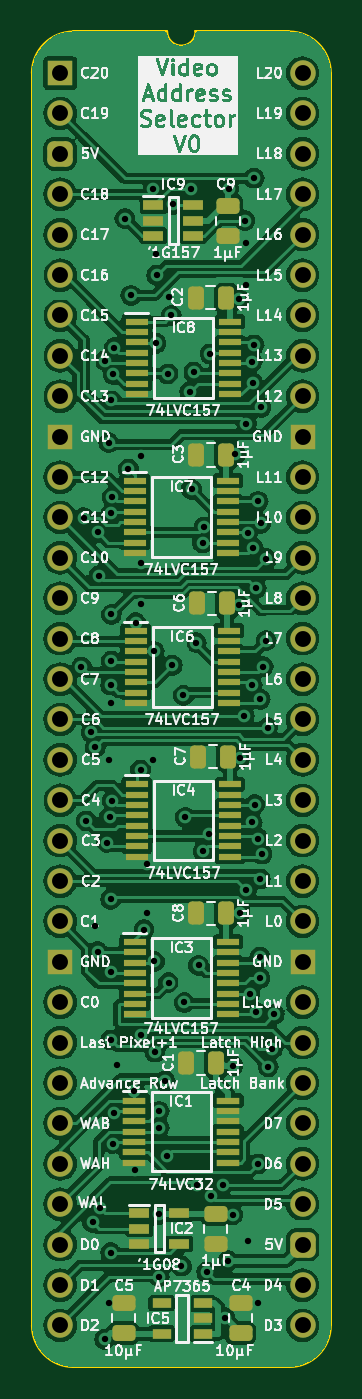
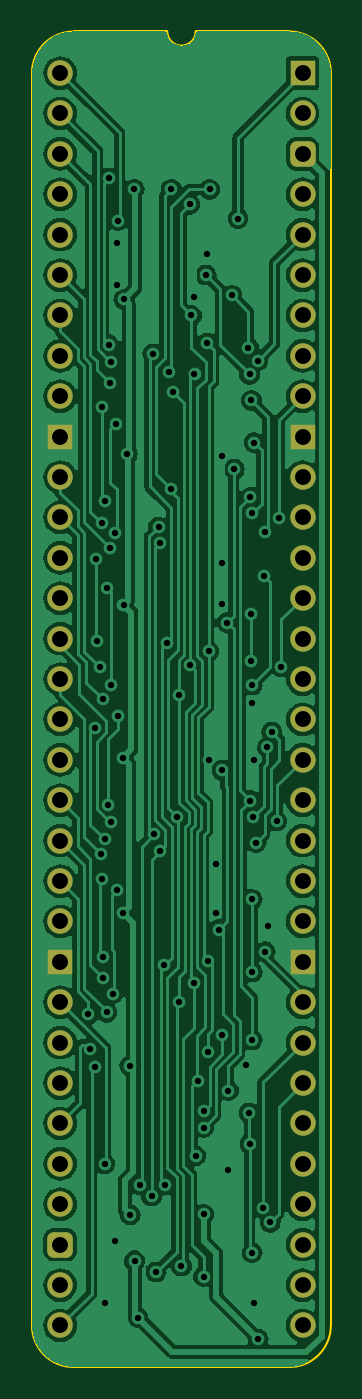
Circuit board: 11 layer files. Board 18.8 x 84.0 mm.
- bottom_copper: Video Address Selector-B_Cu.gbl (122912 bytes)
- bottom_mask: Video Address Selector-B_Mask.gbs (2563 bytes)
- paste: Video Address Selector-B_Paste.gbp (475 bytes)
- bottom_silk: Video Address Selector-B_Silkscreen.gbo (476 bytes)
- outline: Video Address Selector-Edge_Cuts.gm1 (1070 bytes)
- top_copper: Video Address Selector-F_Cu.gtl (217226 bytes)
- top_mask: Video Address Selector-F_Mask.gts (6459 bytes)
- paste: Video Address Selector-F_Paste.gtp (4916 bytes)
- top_silk: Video Address Selector-F_Silkscreen.gto (186574 bytes)
- drill: Video Address Selector-NPTH.drl (265 bytes)
- drill: Video Address Selector-PTH.drl (2983 bytes)

=== bottom_copper: Video Address Selector-B_Cu.gbl (122912 bytes, source omitted) ===
=== bottom_mask: Video Address Selector-B_Mask.gbs (2563 bytes, source withheld) ===
=== paste: Video Address Selector-B_Paste.gbp ===
%TF.GenerationSoftware,KiCad,Pcbnew,8.0.4*%
%TF.CreationDate,2024-08-14T11:45:43+02:00*%
%TF.ProjectId,Video Address Selector,56696465-6f20-4416-9464-726573732053,rev?*%
%TF.SameCoordinates,PX6d01460PY32de760*%
%TF.FileFunction,Paste,Bot*%
%TF.FilePolarity,Positive*%
%FSLAX46Y46*%
G04 Gerber Fmt 4.6, Leading zero omitted, Abs format (unit mm)*
G04 Created by KiCad (PCBNEW 8.0.4) date 2024-08-14 11:45:43*
%MOMM*%
%LPD*%
G01*
G04 APERTURE LIST*
G04 APERTURE END LIST*
M02*

=== bottom_silk: Video Address Selector-B_Silkscreen.gbo ===
%TF.GenerationSoftware,KiCad,Pcbnew,8.0.4*%
%TF.CreationDate,2024-08-14T11:45:43+02:00*%
%TF.ProjectId,Video Address Selector,56696465-6f20-4416-9464-726573732053,rev?*%
%TF.SameCoordinates,PX6d01460PY32de760*%
%TF.FileFunction,Legend,Bot*%
%TF.FilePolarity,Positive*%
%FSLAX46Y46*%
G04 Gerber Fmt 4.6, Leading zero omitted, Abs format (unit mm)*
G04 Created by KiCad (PCBNEW 8.0.4) date 2024-08-14 11:45:43*
%MOMM*%
%LPD*%
G01*
G04 APERTURE LIST*
G04 APERTURE END LIST*
M02*

=== outline: Video Address Selector-Edge_Cuts.gm1 ===
%TF.GenerationSoftware,KiCad,Pcbnew,8.0.4*%
%TF.CreationDate,2024-08-14T11:45:43+02:00*%
%TF.ProjectId,Video Address Selector,56696465-6f20-4416-9464-726573732053,rev?*%
%TF.SameCoordinates,PX6d01460PY32de760*%
%TF.FileFunction,Profile,NP*%
%FSLAX46Y46*%
G04 Gerber Fmt 4.6, Leading zero omitted, Abs format (unit mm)*
G04 Created by KiCad (PCBNEW 8.0.4) date 2024-08-14 11:45:43*
%MOMM*%
%LPD*%
G01*
G04 APERTURE LIST*
%TA.AperFunction,Profile*%
%ADD10C,0.100000*%
%TD*%
G04 APERTURE END LIST*
D10*
%TO.C,J1*%
X-1778000Y-78740000D02*
X-1778000Y0D01*
X6727456Y2616200D02*
X832188Y2613732D01*
X14400723Y2613733D02*
X8505456Y2616200D01*
X14404268Y-81353732D02*
X835733Y-81353733D01*
X17018000Y-78740000D02*
X17017999Y1D01*
X-1781544Y0D02*
G75*
G02*
X832188Y2613732I2613731J1D01*
G01*
X835733Y-81353733D02*
G75*
G02*
X-1778000Y-78740000I-4J2613729D01*
G01*
X8505456Y2616200D02*
G75*
G02*
X6727456Y2616200I-889000J0D01*
G01*
X14404267Y2613733D02*
G75*
G02*
X17017993Y1I3J-2613723D01*
G01*
X17018000Y-78740000D02*
G75*
G02*
X14404268Y-81353730I-2613730J0D01*
G01*
%TD*%
M02*

=== top_copper: Video Address Selector-F_Cu.gtl (217226 bytes, source omitted) ===
=== top_mask: Video Address Selector-F_Mask.gts (6459 bytes, source omitted) ===
=== paste: Video Address Selector-F_Paste.gtp ===
%TF.GenerationSoftware,KiCad,Pcbnew,8.0.4*%
%TF.CreationDate,2024-08-14T11:45:42+02:00*%
%TF.ProjectId,Video Address Selector,56696465-6f20-4416-9464-726573732053,rev?*%
%TF.SameCoordinates,PX6d01460PY32de760*%
%TF.FileFunction,Paste,Top*%
%TF.FilePolarity,Positive*%
%FSLAX46Y46*%
G04 Gerber Fmt 4.6, Leading zero omitted, Abs format (unit mm)*
G04 Created by KiCad (PCBNEW 8.0.4) date 2024-08-14 11:45:42*
%MOMM*%
%LPD*%
G01*
G04 APERTURE LIST*
G04 Aperture macros list*
%AMRoundRect*
0 Rectangle with rounded corners*
0 $1 Rounding radius*
0 $2 $3 $4 $5 $6 $7 $8 $9 X,Y pos of 4 corners*
0 Add a 4 corners polygon primitive as box body*
4,1,4,$2,$3,$4,$5,$6,$7,$8,$9,$2,$3,0*
0 Add four circle primitives for the rounded corners*
1,1,$1+$1,$2,$3*
1,1,$1+$1,$4,$5*
1,1,$1+$1,$6,$7*
1,1,$1+$1,$8,$9*
0 Add four rect primitives between the rounded corners*
20,1,$1+$1,$2,$3,$4,$5,0*
20,1,$1+$1,$4,$5,$6,$7,0*
20,1,$1+$1,$6,$7,$8,$9,0*
20,1,$1+$1,$8,$9,$2,$3,0*%
G04 Aperture macros list end*
%ADD10R,1.250000X0.600000*%
%ADD11R,1.450000X0.450000*%
%ADD12RoundRect,0.250000X0.475000X-0.250000X0.475000X0.250000X-0.475000X0.250000X-0.475000X-0.250000X0*%
%ADD13RoundRect,0.250000X0.250000X0.475000X-0.250000X0.475000X-0.250000X-0.475000X0.250000X-0.475000X0*%
%ADD14RoundRect,0.250000X-0.475000X0.250000X-0.475000X-0.250000X0.475000X-0.250000X0.475000X0.250000X0*%
%ADD15R,1.150000X0.600000*%
%ADD16R,1.475000X0.450000*%
G04 APERTURE END LIST*
D10*
%TO.C,IC2*%
X4973000Y-71694000D03*
X4973000Y-72644000D03*
X4973000Y-73594000D03*
X7473000Y-73594000D03*
X7473000Y-71694000D03*
%TD*%
D11*
%TO.C,IC4*%
X4822000Y-44715000D03*
X4822000Y-45365000D03*
X4822000Y-46015000D03*
X4822000Y-46665000D03*
X4822000Y-47315000D03*
X4822000Y-47965000D03*
X4822000Y-48615000D03*
X4822000Y-49265000D03*
X10672000Y-49265000D03*
X10672000Y-48615000D03*
X10672000Y-47965000D03*
X10672000Y-47315000D03*
X10672000Y-46665000D03*
X10672000Y-46015000D03*
X10672000Y-45365000D03*
X10672000Y-44715000D03*
%TD*%
D12*
%TO.C,C5*%
X3987800Y-79232000D03*
X3987800Y-77332000D03*
%TD*%
D13*
%TO.C,C2*%
X10408200Y-14112275D03*
X8508200Y-14112275D03*
%TD*%
D12*
%TO.C,C4*%
X11353800Y-79232000D03*
X11353800Y-77332000D03*
%TD*%
D13*
%TO.C,C6*%
X10484400Y-33345120D03*
X8584400Y-33345120D03*
%TD*%
D14*
%TO.C,C9*%
X10541000Y-8337000D03*
X10541000Y-10237000D03*
%TD*%
D13*
%TO.C,C3*%
X8533600Y-24003000D03*
X10433600Y-24003000D03*
%TD*%
D11*
%TO.C,IC6*%
X4745800Y-35063000D03*
X4745800Y-35713000D03*
X4745800Y-36363000D03*
X4745800Y-37013000D03*
X4745800Y-37663000D03*
X4745800Y-38313000D03*
X4745800Y-38963000D03*
X4745800Y-39613000D03*
X10595800Y-39613000D03*
X10595800Y-38963000D03*
X10595800Y-38313000D03*
X10595800Y-37663000D03*
X10595800Y-37013000D03*
X10595800Y-36363000D03*
X10595800Y-35713000D03*
X10595800Y-35063000D03*
%TD*%
D13*
%TO.C,C7*%
X10560600Y-42986960D03*
X8660600Y-42986960D03*
%TD*%
D11*
%TO.C,IC3*%
X4695000Y-54621000D03*
X4695000Y-55271000D03*
X4695000Y-55921000D03*
X4695000Y-56571000D03*
X4695000Y-57221000D03*
X4695000Y-57871000D03*
X4695000Y-58521000D03*
X4695000Y-59171000D03*
X10545000Y-59171000D03*
X10545000Y-58521000D03*
X10545000Y-57871000D03*
X10545000Y-57221000D03*
X10545000Y-56571000D03*
X10545000Y-55921000D03*
X10545000Y-55271000D03*
X10545000Y-54621000D03*
%TD*%
D15*
%TO.C,IC5*%
X8970800Y-79248000D03*
X8970800Y-78298000D03*
X8970800Y-77348000D03*
X6370800Y-77348000D03*
X6370800Y-79248000D03*
%TD*%
D11*
%TO.C,IC7*%
X4695000Y-25634520D03*
X4695000Y-26284520D03*
X4695000Y-26934520D03*
X4695000Y-27584520D03*
X4695000Y-28234520D03*
X4695000Y-28884520D03*
X4695000Y-29534520D03*
X4695000Y-30184520D03*
X10545000Y-30184520D03*
X10545000Y-29534520D03*
X10545000Y-28884520D03*
X10545000Y-28234520D03*
X10545000Y-27584520D03*
X10545000Y-26934520D03*
X10545000Y-26284520D03*
X10545000Y-25634520D03*
%TD*%
D10*
%TO.C,IC9*%
X5862000Y-8321000D03*
X5862000Y-9271000D03*
X5862000Y-10221000D03*
X8362000Y-10221000D03*
X8362000Y-9271000D03*
X8362000Y-8321000D03*
%TD*%
D16*
%TO.C,IC1*%
X4665000Y-64598000D03*
X4665000Y-65248000D03*
X4665000Y-65898000D03*
X4665000Y-66548000D03*
X4665000Y-67198000D03*
X4665000Y-67848000D03*
X4665000Y-68498000D03*
X10541000Y-68498000D03*
X10541000Y-67848000D03*
X10541000Y-67198000D03*
X10541000Y-66548000D03*
X10541000Y-65898000D03*
X10541000Y-65248000D03*
X10541000Y-64598000D03*
%TD*%
D13*
%TO.C,C1*%
X9807000Y-62230000D03*
X7907000Y-62230000D03*
%TD*%
D11*
%TO.C,IC8*%
X4822000Y-15632000D03*
X4822000Y-16282000D03*
X4822000Y-16932000D03*
X4822000Y-17582000D03*
X4822000Y-18232000D03*
X4822000Y-18882000D03*
X4822000Y-19532000D03*
X4822000Y-20182000D03*
X10672000Y-20182000D03*
X10672000Y-19532000D03*
X10672000Y-18882000D03*
X10672000Y-18232000D03*
X10672000Y-17582000D03*
X10672000Y-16932000D03*
X10672000Y-16282000D03*
X10672000Y-15632000D03*
%TD*%
D14*
%TO.C,C10*%
X9779000Y-71710000D03*
X9779000Y-73610000D03*
%TD*%
D13*
%TO.C,C8*%
X10433600Y-52832000D03*
X8533600Y-52832000D03*
%TD*%
M02*

=== top_silk: Video Address Selector-F_Silkscreen.gto (186574 bytes, source omitted) ===
=== drill: Video Address Selector-NPTH.drl ===
M48
; DRILL file {KiCad 8.0.4} date 2024-08-14T11:45:44+0200
; FORMAT={-:-/ absolute / inch / decimal}
; #@! TF.CreationDate,2024-08-14T11:45:44+02:00
; #@! TF.GenerationSoftware,Kicad,Pcbnew,8.0.4
; #@! TF.FileFunction,NonPlated,1,2,NPTH
FMAT,2
INCH
%
G90
G05
M30

=== drill: Video Address Selector-PTH.drl ===
M48
; DRILL file {KiCad 8.0.4} date 2024-08-14T11:45:44+0200
; FORMAT={-:-/ absolute / inch / decimal}
; #@! TF.CreationDate,2024-08-14T11:45:44+02:00
; #@! TF.GenerationSoftware,Kicad,Pcbnew,8.0.4
; #@! TF.FileFunction,Plated,1,2,PTH
FMAT,2
INCH
; #@! TA.AperFunction,Plated,PTH,ViaDrill
T1C0.0157
; #@! TA.AperFunction,Plated,PTH,ComponentDrill
T2C0.0394
%
G90
G05
T1
X0.0524Y-1.4697
X0.0582Y-1.1009
X0.0645Y-1.8515
X0.0762Y-1.6312
X0.08Y-2.845
X0.085Y-2.11
X0.0869Y-1.6691
X0.0926Y-2.175
X0.093Y-1.1369
X0.0953Y-1.2439
X0.0981Y-2.81
X0.11Y-3.1339
X0.1111Y-0.712
X0.1151Y-1.9049
X0.12Y-1.7
X0.12Y-0.9145
X0.12Y-3.045
X0.1223Y-1.8413
X0.125Y-1.09
X0.125Y-1.515
X0.125Y-1.5596
X0.125Y-2.045
X0.125Y-2.2252
X0.125Y-2.92
X0.125Y-2.3932
X0.1265Y-0.81
X0.1267Y-1.34
X0.1267Y-1.455
X0.129Y-1.801
X0.1291Y-1.05
X0.13Y-2.65
X0.1312Y-0.7458
X0.1323Y-2.5741
X0.134Y-0.6799
X0.14Y-2.455
X0.16Y-0.36
X0.1689Y-0.9801
X0.175Y-0.55
X0.1837Y-2.5187
X0.185Y-2.715
X0.1868Y-1.36
X0.1988Y-2.3809
X0.1989Y-1.725
X0.2Y-1.2124
X0.2Y-1.315
X0.2005Y-0.9476
X0.2076Y-2.12
X0.215Y-1.9567
X0.215Y-2.08
X0.23Y-0.2876
X0.2307Y-1.7
X0.2325Y-1.4312
X0.2332Y-2.1989
X0.2348Y-2.4229
X0.2368Y-0.6686
X0.2369Y-0.4469
X0.2389Y-0.4999
X0.245Y-2.57
X0.245Y-2.61
X0.245Y-2.825
X0.245Y-2.9791
X0.26Y-2.495
X0.265Y-2.68
X0.2676Y-0.745
X0.2681Y-2.2515
X0.27Y-0.555
X0.275Y-0.6
X0.2776Y-1.4657
X0.2797Y-0.3253
X0.3Y-2.9529
X0.3052Y-1.54
X0.3071Y-2.3004
X0.3098Y-1.8421
X0.3204Y-0.7893
X0.325Y-0.2876
X0.3251Y-1.03
X0.33Y-0.74
X0.3367Y-1.41
X0.3396Y-2.7526
X0.3424Y-2.2086
X0.3524Y-1.1628
X0.3533Y-1.9267
X0.3566Y-1.1235
X0.3625Y-2.9675
X0.3677Y-1.8844
X0.3709Y-0.695
X0.3737Y-2.7796
X0.4018Y-2.752
X0.4073Y-3.0804
X0.416Y-2.9398
X0.4167Y-0.2876
X0.4266Y-2.8263
X0.4275Y-2.4575
X0.4337Y-0.9437
X0.4424Y-0.5602
X0.4433Y-1.3163
X0.445Y-1.695
X0.445Y-2.08
X0.4558Y-1.5921
X0.4574Y-0.365
X0.46Y-0.42
X0.46Y-0.525
X0.4606Y-2.0226
X0.4611Y-0.8674
X0.4643Y-1.1377
X0.465Y-2.89
X0.47Y-2.2784
X0.475Y-0.7144
X0.475Y-1.515
X0.475Y-1.855
X0.4766Y-0.7666
X0.4774Y-1.1748
X0.48Y-0.6721
X0.48Y-0.26
X0.4814Y-1.8105
X0.485Y-1.275
X0.485Y-2.325
X0.49Y-1.06
X0.49Y-1.895
X0.49Y-2.7
X0.49Y-3.045
X0.4941Y-2.187
X0.4941Y-2.24
X0.495Y-1.55
X0.4953Y-1.9948
X0.4962Y-1.1145
X0.4971Y-0.827
X0.4993Y-1.9332
X0.5026Y-1.4696
X0.51Y-1.405
X0.5102Y-1.2023
X0.5132Y-1.62
X0.515Y-2.46
X0.525Y-2.415
X0.53Y-2.33
T2
X0.0Y0.0
X0.0Y-0.1
X0.0Y-0.2
X0.0Y-0.3
X0.0Y-0.4
X0.0Y-0.5
X0.0Y-0.6
X0.0Y-0.7
X0.0Y-0.8
X0.0Y-0.9
X0.0Y-1.0
X0.0Y-1.1
X0.0Y-1.2
X0.0Y-1.3
X0.0Y-1.4
X0.0Y-1.5
X0.0Y-1.6
X0.0Y-1.7
X0.0Y-1.8
X0.0Y-1.9
X0.0Y-2.0
X0.0Y-2.1
X0.0Y-2.2
X0.0Y-2.3
X0.0Y-2.4
X0.0Y-2.5
X0.0Y-2.6
X0.0Y-2.7
X0.0Y-2.8
X0.0Y-2.9
X0.0Y-3.0
X0.0Y-3.1
X0.6Y0.0
X0.6Y-0.1
X0.6Y-0.2
X0.6Y-0.3
X0.6Y-0.4
X0.6Y-0.5
X0.6Y-0.6
X0.6Y-0.7
X0.6Y-0.8
X0.6Y-0.9
X0.6Y-1.0
X0.6Y-1.1
X0.6Y-1.2
X0.6Y-1.3
X0.6Y-1.4
X0.6Y-1.5
X0.6Y-1.6
X0.6Y-1.7
X0.6Y-1.8
X0.6Y-1.9
X0.6Y-2.0
X0.6Y-2.1
X0.6Y-2.2
X0.6Y-2.3
X0.6Y-2.4
X0.6Y-2.5
X0.6Y-2.6
X0.6Y-2.7
X0.6Y-2.8
X0.6Y-2.9
X0.6Y-3.0
X0.6Y-3.1
M30
